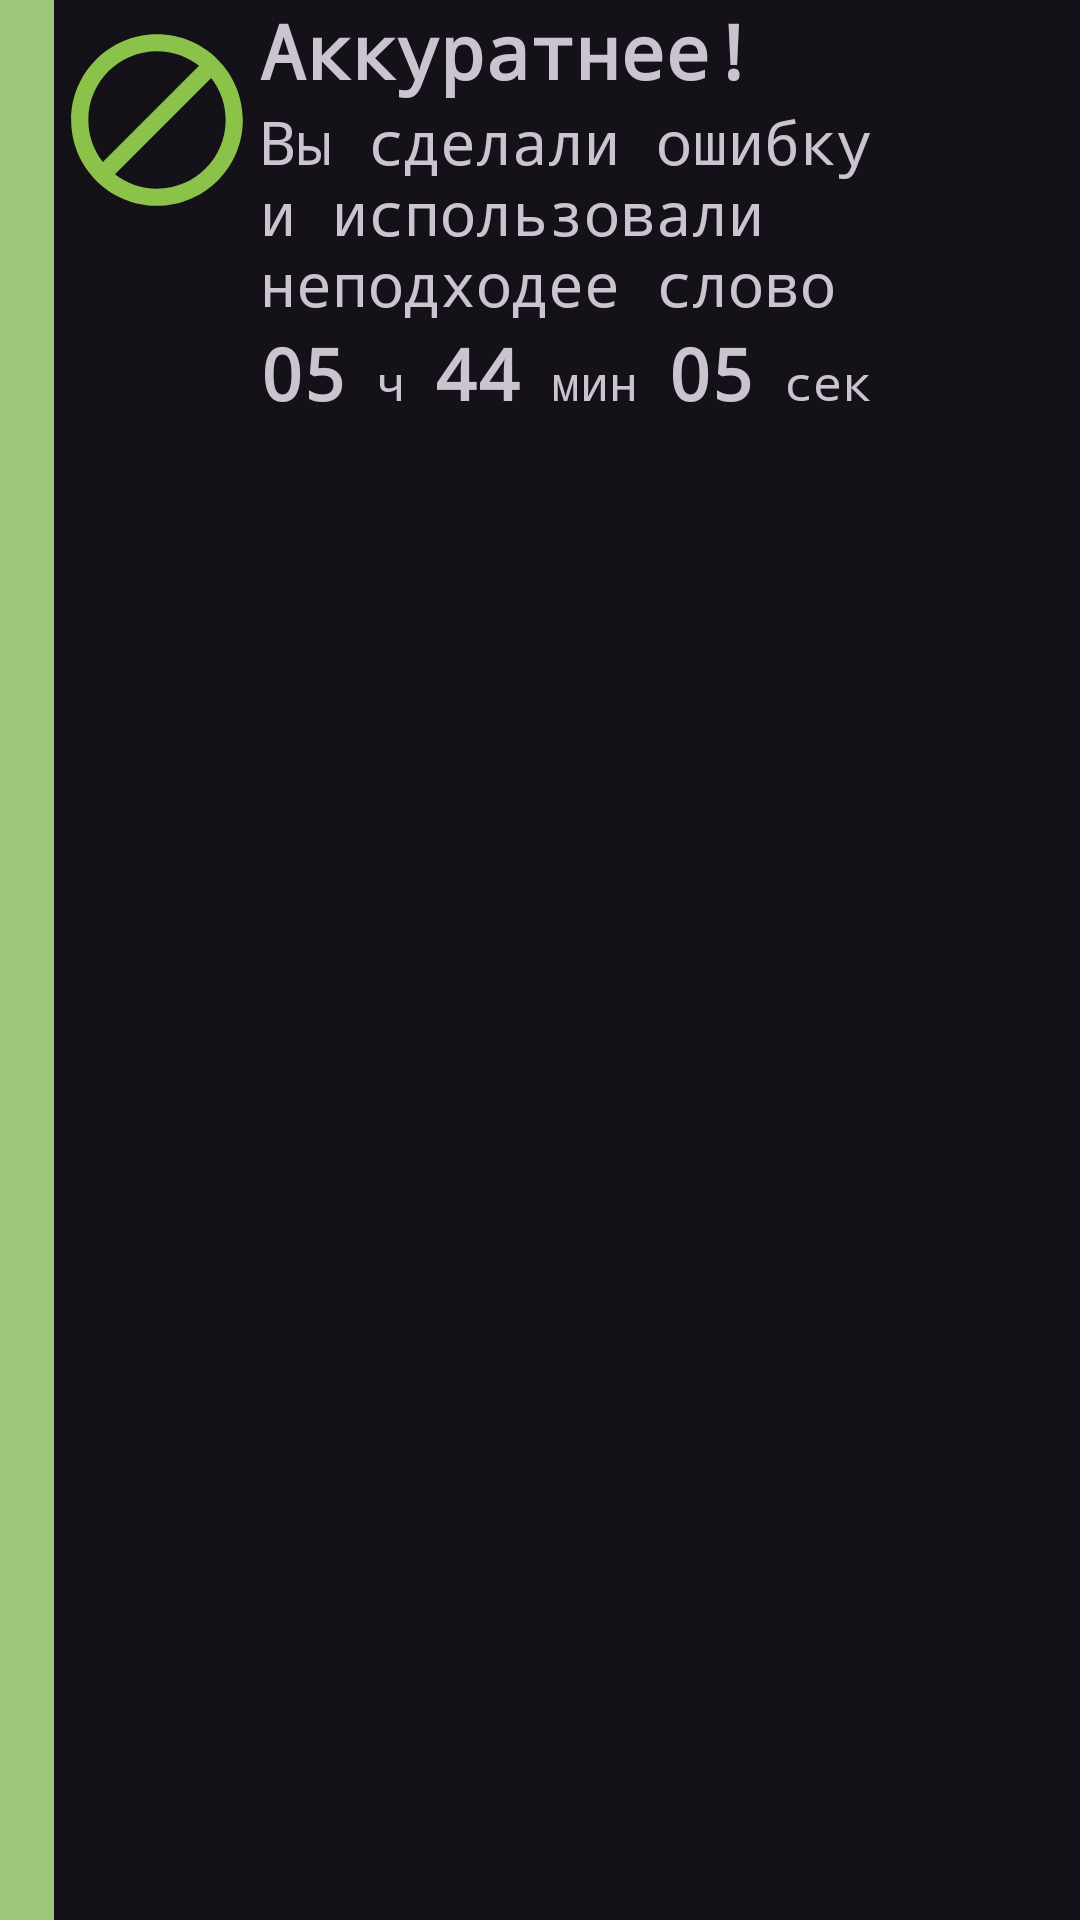

Produce the Android XML layout that renders to this screen, including the resource entries it uses.
<!-- AndroidManifest.xml: application theme Base.Theme.MyApplication -->
<!-- res/layout/cardgreentextaudio.xml -->
<?xml version="1.0" encoding="utf-8"?>
<LinearLayout
    xmlns:android="http://schemas.android.com/apk/res/android"
    android:layout_width="match_parent"
    android:layout_height="150dp"
    android:orientation="horizontal">
    <EditText
        android:layout_weight="0.95"
        android:layout_width="match_parent"
        android:layout_height="match_parent"
        android:background="@color/green">
    </EditText>
    <LinearLayout
        android:layout_weight="0.05"
        android:layout_width="match_parent"
        android:layout_height="match_parent"
        android:orientation="horizontal">
        <ImageView
            android:layout_weight="0.8"
            android:layout_width="match_parent"
            android:layout_height="80dp"
            android:src="@drawable/baseline_block_24">

        </ImageView>
        <LinearLayout
            android:layout_weight="0.20"
            android:layout_width="match_parent"
            android:layout_height="match_parent"
            android:orientation="vertical">
            <TextView
                android:layout_width="match_parent"
                android:layout_height="wrap_content"
                android:text="Аккуратнее!"
                android:textSize="25dp"
                android:textStyle="bold"/>
            <TextView
                android:layout_width="match_parent"
                android:layout_height="wrap_content"
                android:text="Вы сделали ошибку и использовали неподходее слово"
                android:textSize="20dp"/>
            <LinearLayout
                android:layout_width="match_parent"
                android:layout_height="wrap_content"
                android:orientation="horizontal">
                <TextView
                    android:id="@+id/hh"
                    android:layout_width="wrap_content"
                    android:layout_height="wrap_content"
                    android:text="05"
                    android:textSize="24dp"
                    android:textStyle="bold">
                </TextView>
                <TextView
                    android:layout_marginHorizontal="10dp"
                    android:layout_width="wrap_content"
                    android:layout_height="wrap_content"
                    android:text="ч"
                    android:textSize="16dp">
                </TextView>
                <TextView
                    android:id="@+id/mm"
                    android:layout_width="wrap_content"
                    android:layout_height="wrap_content"
                    android:text="44"
                    android:textSize="24dp"
                    android:textStyle="bold">
                </TextView>
                <TextView
                    android:layout_marginHorizontal="10dp"
                    android:layout_width="wrap_content"
                    android:layout_height="wrap_content"
                    android:text="мин"
                    android:textSize="16dp">
                </TextView>
                <TextView
                    android:id="@+id/ss"
                    android:layout_width="wrap_content"
                    android:layout_height="wrap_content"
                    android:text="05"
                    android:textSize="24dp"
                    android:textStyle="bold">
                </TextView>
                <TextView
                    android:layout_marginHorizontal="10dp"
                    android:layout_width="wrap_content"
                    android:layout_height="wrap_content"
                    android:text="сек"
                    android:textSize="16dp">
                </TextView>

            </LinearLayout>
        </LinearLayout>
    </LinearLayout>


</LinearLayout>
<!-- resources referenced by this layout -->
<resources>
  <color name="green">#FF9CC77A</color>
  <!-- drawable baseline_block_24 (drawable) -->
  <vector xmlns:android="http://schemas.android.com/apk/res/android" android:height="24dp" android:tint="#8BC34A" android:viewportHeight="24" android:viewportWidth="24" android:width="24dp">
        
      <path android:fillColor="@color/green" android:pathData="M12,2C6.48,2 2,6.48 2,12s4.48,10 10,10 10,-4.48 10,-10S17.52,2 12,2zM4,12c0,-4.42 3.58,-8 8,-8 1.85,0 3.55,0.63 4.9,1.69L5.69,16.9C4.63,15.55 4,13.85 4,12zM12,20c-1.85,0 -3.55,-0.63 -4.9,-1.69L18.31,7.1C19.37,8.45 20,10.15 20,12c0,4.42 -3.58,8 -8,8z"/>
      
  </vector>
  <style name="Base.Theme.MyApplication" parent="Theme.Material3.Dark.NoActionBar">
          
           <item name="colorPrimary">@color/red</item>
          <item name="android:typeface">monospace</item>
          <item name="colorAccent">@color/white</item>
          <item name="colorOnPrimary">@color/white</item>
  
      </style>
  <color name="red">#FFE21A1A</color>
  <color name="white">#FFFFFF</color>
</resources>
